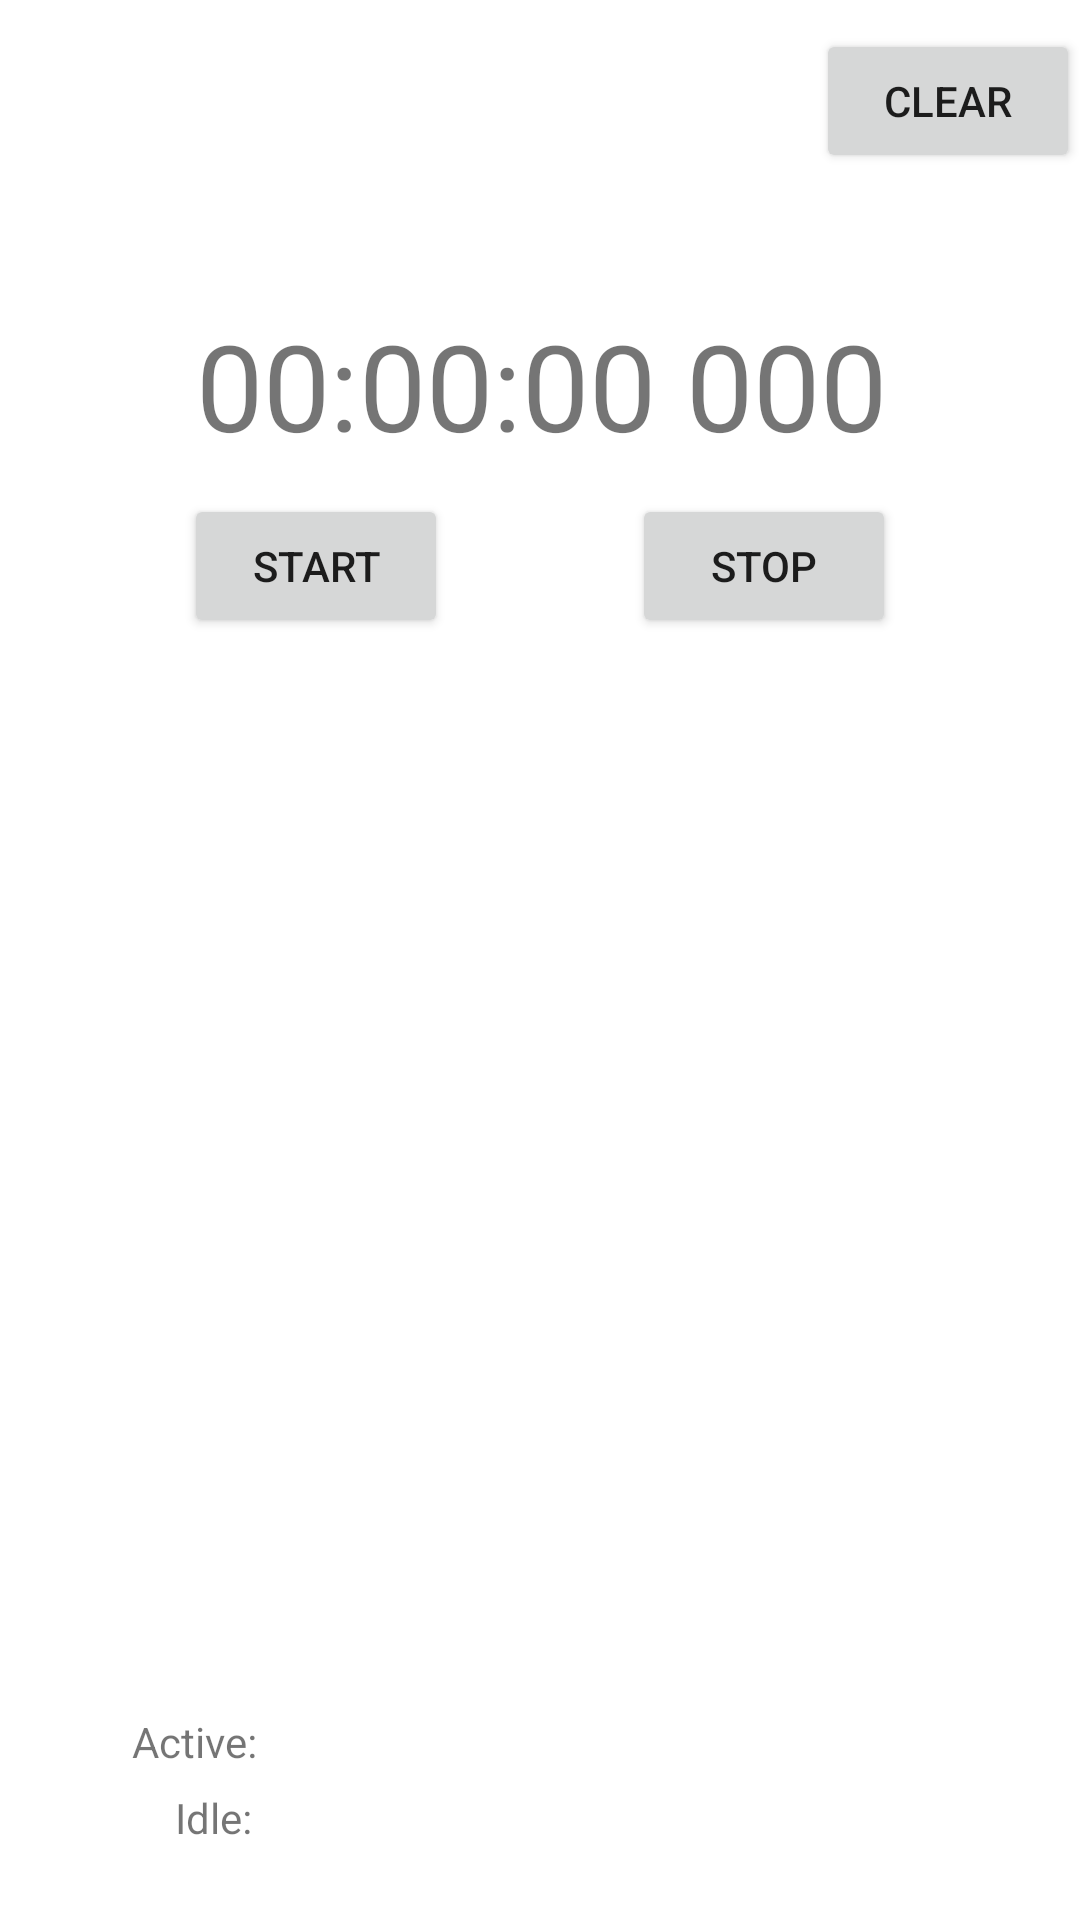

Produce the Android XML layout that renders to this screen, including the resource entries it uses.
<!-- AndroidManifest.xml: application theme Theme.ForgeTracker -->
<!-- res/layout/activity_display_message.xml -->
<?xml version="1.0" encoding="utf-8"?>
<androidx.constraintlayout.widget.ConstraintLayout xmlns:android="http://schemas.android.com/apk/res/android"
    xmlns:app="http://schemas.android.com/apk/res-auto"
    xmlns:tools="http://schemas.android.com/tools"
    android:layout_width="match_parent"
    android:layout_height="match_parent"
    tools:context=".DisplayMessageActivity">

    <TextView
        android:id="@+id/textView"
        android:layout_width="395dp"
        android:layout_height="63dp"
        android:fontFamily="@font/archivo_black"
        android:text="00:00:00 000"
        android:textAlignment="center"
        android:textSize="40sp"
        app:layout_constraintBottom_toBottomOf="parent"
        app:layout_constraintEnd_toEndOf="parent"
        app:layout_constraintStart_toStartOf="parent"
        app:layout_constraintTop_toTopOf="parent"
        app:layout_constraintVertical_bias="0.176" />

    <Button
        android:id="@+id/button2"
        android:layout_width="wrap_content"
        android:layout_height="wrap_content"
        android:onClick="clickShowTime"
        android:text="Start"
        app:layout_constraintBottom_toBottomOf="parent"
        app:layout_constraintEnd_toEndOf="parent"
        app:layout_constraintEnd_toStartOf="@+id/button3"
        app:layout_constraintHorizontal_bias="0.5"
        app:layout_constraintStart_toStartOf="parent"
        app:layout_constraintTop_toTopOf="parent"
        app:layout_constraintVertical_bias="0.278" />

    <Button
        android:id="@+id/button3"
        android:layout_width="wrap_content"
        android:layout_height="wrap_content"
        android:onClick="clickStopTime"
        android:text="Stop"
        app:layout_constraintBottom_toBottomOf="parent"
        app:layout_constraintEnd_toEndOf="parent"
        app:layout_constraintHorizontal_bias="0.5"
        app:layout_constraintStart_toEndOf="@+id/button2"
        app:layout_constraintTop_toTopOf="parent"
        app:layout_constraintVertical_bias="0.278" />

    <TextView
        android:id="@+id/textView2"
        android:layout_width="367dp"
        android:layout_height="373dp"
        android:fontFamily="monospace"
        android:textAlignment="center"
        android:textSize="24sp"
        android:textStyle="bold"
        app:layout_constraintBottom_toBottomOf="parent"
        app:layout_constraintEnd_toEndOf="parent"
        app:layout_constraintStart_toStartOf="parent"
        app:layout_constraintTop_toTopOf="parent"
        app:layout_constraintVertical_bias="0.689" />

    <Button
        android:id="@+id/button4"
        android:layout_width="wrap_content"
        android:layout_height="wrap_content"
        android:onClick="clear"
        android:text="Clear"
        app:layout_constraintBottom_toBottomOf="@+id/textView2"
        app:layout_constraintEnd_toEndOf="parent"
        app:layout_constraintHorizontal_bias="1.0"
        app:layout_constraintStart_toStartOf="parent"
        app:layout_constraintTop_toTopOf="parent"
        app:layout_constraintVertical_bias="0.019" />

    <TextView
        android:id="@+id/textViewActive"
        android:layout_width="wrap_content"
        android:layout_height="wrap_content"
        android:text="Active:"
        app:layout_constraintBottom_toBottomOf="parent"
        app:layout_constraintEnd_toEndOf="parent"
        app:layout_constraintHorizontal_bias="0.138"
        app:layout_constraintStart_toStartOf="parent"
        app:layout_constraintTop_toBottomOf="@+id/textView2"
        app:layout_constraintVertical_bias="0.217" />

    <TextView
        android:id="@+id/textViewIdle"
        android:layout_width="wrap_content"
        android:layout_height="wrap_content"
        android:text="Idle:"
        app:layout_constraintBottom_toBottomOf="parent"
        app:layout_constraintEnd_toEndOf="parent"
        app:layout_constraintHorizontal_bias="0.174"
        app:layout_constraintStart_toStartOf="parent"
        app:layout_constraintTop_toBottomOf="@+id/textViewActive"
        app:layout_constraintVertical_bias="0.207" />

    <TextView
        android:id="@+id/textViewActiveTime"
        android:layout_width="wrap_content"
        android:layout_height="wrap_content"
        android:layout_marginTop="20dp"
        app:layout_constraintEnd_toEndOf="parent"
        app:layout_constraintHorizontal_bias="0.138"
        app:layout_constraintStart_toEndOf="@+id/textViewActive"
        app:layout_constraintTop_toBottomOf="@+id/textView2" />

    <TextView
        android:id="@+id/textViewIdleTime"
        android:layout_width="wrap_content"
        android:layout_height="wrap_content"
        app:layout_constraintBottom_toBottomOf="parent"
        app:layout_constraintEnd_toEndOf="parent"
        app:layout_constraintHorizontal_bias="0.138"
        app:layout_constraintStart_toEndOf="@+id/textViewIdle"
        app:layout_constraintTop_toBottomOf="@+id/textViewActiveTime"
        app:layout_constraintVertical_bias="0.207" />

</androidx.constraintlayout.widget.ConstraintLayout>
<!-- resources referenced by this layout -->
<resources>
  <style name="Theme.ForgeTracker" parent="Theme.MaterialComponents.DayNight.DarkActionBar">
          
          <item name="colorPrimary">@color/purple_500</item>
          <item name="colorPrimaryVariant">@color/purple_700</item>
          <item name="colorOnPrimary">@color/white</item>
          
          <item name="colorSecondary">@color/teal_200</item>
          <item name="colorSecondaryVariant">@color/teal_700</item>
          <item name="colorOnSecondary">@color/black</item>
          
          <item name="android:statusBarColor" tools:targetApi="l">?attr/colorPrimaryVariant</item>
          
      </style>
  <!-- not gathered from this repository: default colours our renderer supplied (Android Studio template values) -->
  <color name="purple_500">#FF6200EE</color>
  <color name="purple_700">#FF3700B3</color>
  <color name="teal_200">#FF03DAC5</color>
  <color name="teal_700">#FF018786</color>
  <color name="black">#FF000000</color>
  <color name="white">#FFFFFFFF</color>
</resources>
